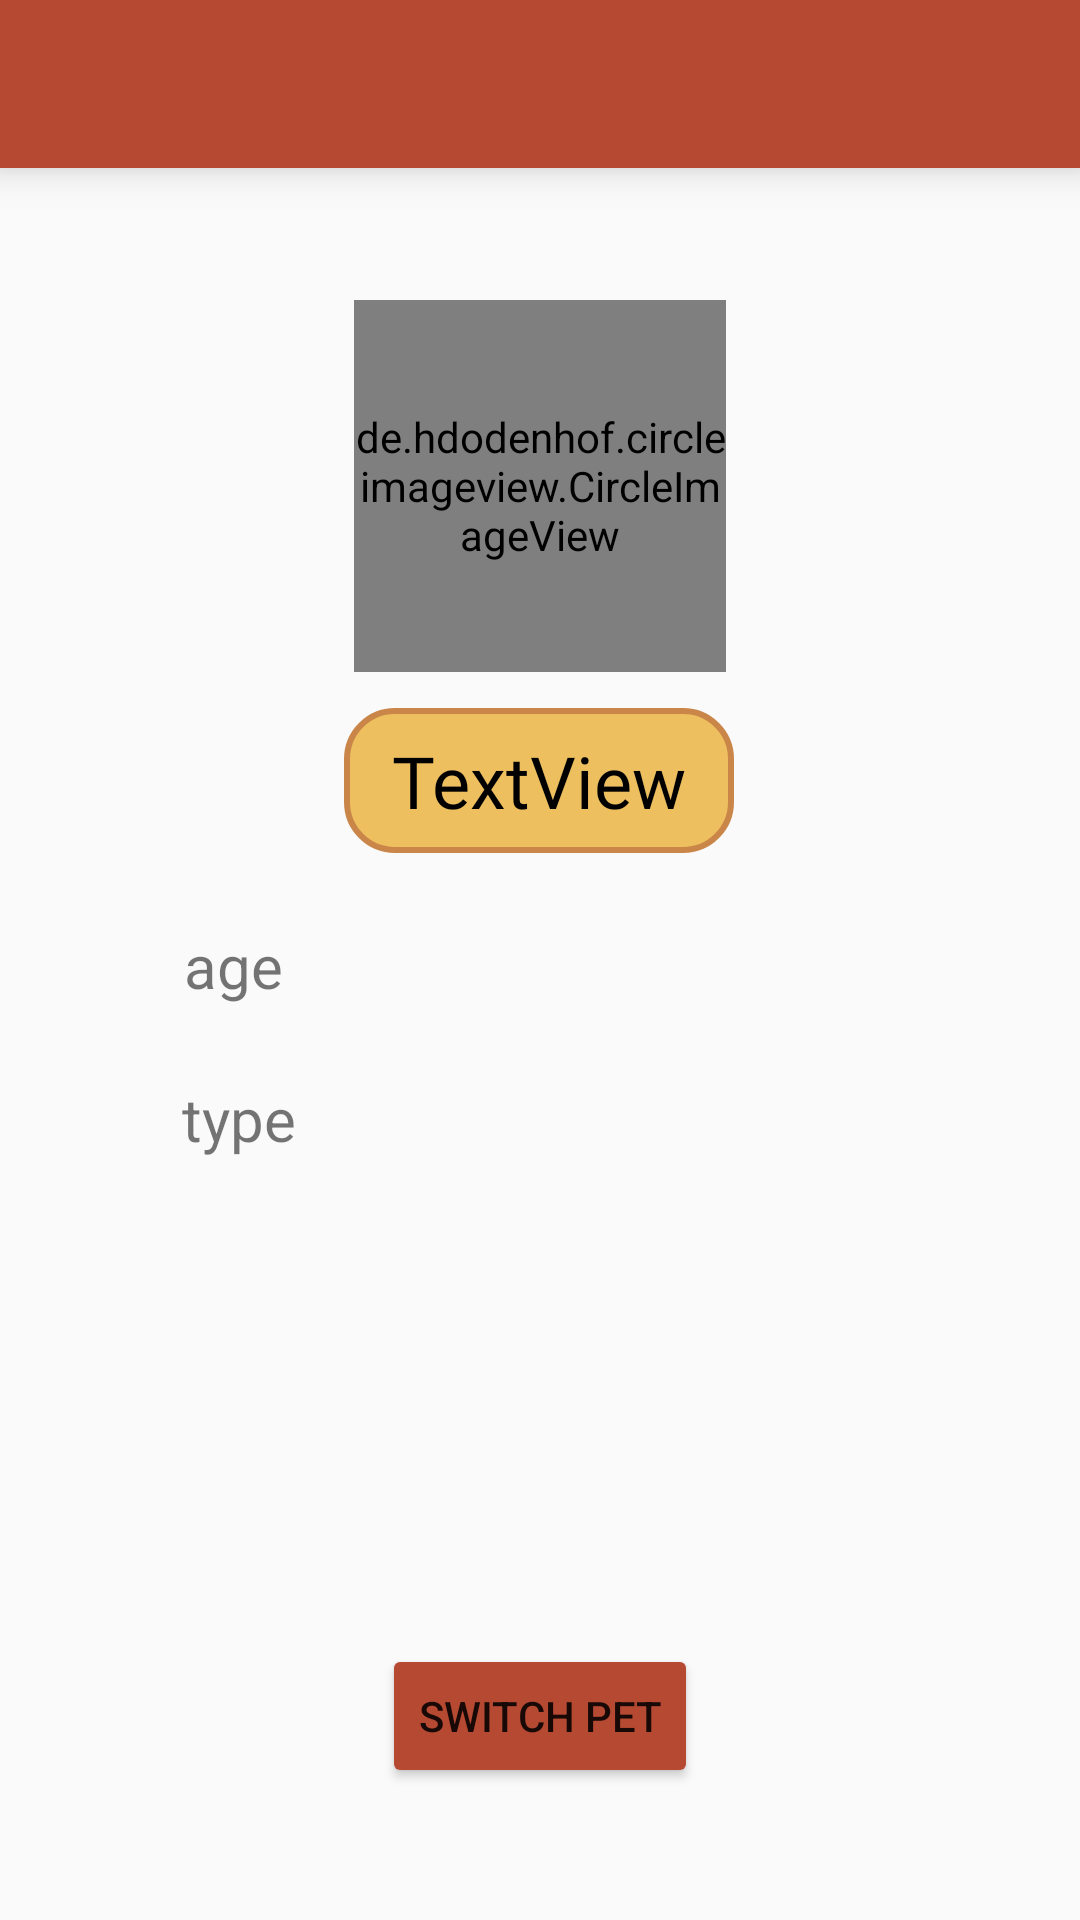

The Android layout XML behind this screen, and the referenced resources:
<!-- AndroidManifest.xml: application theme Theme.PawsAndClawsReminder -->
<!-- res/layout/fragment_pet_profile.xml -->
<?xml version="1.0" encoding="utf-8"?>
<androidx.constraintlayout.widget.ConstraintLayout xmlns:android="http://schemas.android.com/apk/res/android"
    xmlns:tools="http://schemas.android.com/tools"
    android:layout_width="match_parent"
    android:layout_height="match_parent"
    xmlns:app="http://schemas.android.com/apk/res-auto"
    tools:context=".pet_profile">


    <include
        android:id="@+id/petProfileHeader"
        layout="@layout/header_bar"
        app:layout_constraintEnd_toEndOf="parent"
        app:layout_constraintStart_toStartOf="parent"
        app:layout_constraintTop_toTopOf="parent" />

    <ScrollView
        android:layout_width="match_parent"
        android:layout_height="match_parent"
        android:fillViewport="true"
        app:layout_constraintTop_toBottomOf="@id/petProfileHeader"
        app:layout_constraintStart_toStartOf="parent"
        app:layout_constraintEnd_toEndOf="parent"
        android:layout_marginBottom="28dp"
        app:layout_constraintBottom_toBottomOf="parent">

        <androidx.constraintlayout.widget.ConstraintLayout
            android:layout_width="match_parent"
            android:layout_height="wrap_content"
            android:padding="16dp">


            <de.hdodenhof.circleimageview.CircleImageView
                android:id="@+id/petProfileImage"
                android:layout_width="124dp"
                android:layout_height="124dp"
                android:layout_marginTop="84dp"
                android:src="@drawable/profile_icon_temp"
                app:civ_border_color="#CA8649"
                app:civ_border_width="4dp"
                app:layout_constraintEnd_toEndOf="parent"
                app:layout_constraintHorizontal_bias="0.5"

                app:layout_constraintStart_toStartOf="parent"
                app:layout_constraintTop_toTopOf="parent" />

            <TextView
                android:id="@+id/pets_name"
                android:layout_width="wrap_content"
                android:layout_height="wrap_content"
                android:layout_marginTop="12dp"
                android:text="TextView"
                android:textSize="24dp"
                android:background="@drawable/orange_back_and_rounded_corners"
                android:fontFamily="@font/comfortaa_bold"
                android:textColor="#000000"
                android:paddingLeft="16dp"
                android:paddingRight="16dp"
                android:paddingBottom="8dp"
                android:paddingTop="8dp"
                app:layout_constraintEnd_toEndOf="parent"
                app:layout_constraintHorizontal_bias="0.498"
                app:layout_constraintStart_toStartOf="parent"
                app:layout_constraintTop_toBottomOf="@+id/petProfileImage" />

            <TextView
                android:id="@+id/pet_age"
                android:layout_width="wrap_content"
                android:layout_height="wrap_content"
                android:layout_marginTop="24dp"
                android:text="age"
                android:textSize="20dp"
                app:layout_constraintEnd_toEndOf="parent"
                app:layout_constraintHorizontal_bias="0.154"
                app:layout_constraintStart_toStartOf="parent"
                app:layout_constraintTop_toBottomOf="@+id/pets_name" />

            <TextView
                android:id="@+id/pet_type"
                android:layout_width="wrap_content"
                android:layout_height="wrap_content"
                android:layout_marginTop="24dp"
                android:text="type"
                android:textSize="20dp"
                app:layout_constraintEnd_toEndOf="parent"
                app:layout_constraintHorizontal_bias="0.154"
                app:layout_constraintStart_toStartOf="parent"
                app:layout_constraintTop_toBottomOf="@+id/pet_age" />


            <androidx.recyclerview.widget.RecyclerView
                android:id="@+id/rv_task_list"
                android:layout_width="match_parent"
                android:layout_height="0dp"
                android:layout_margin="16dp"
                android:layout_weight="1"
                app:layout_constraintBottom_toTopOf="@+id/switchPetButton"
                app:layout_constraintTop_toBottomOf="@+id/pet_type"
                tools:layout_editor_absoluteX="77dp" />

            <Button
                android:id="@+id/switchPetButton"
                android:layout_width="wrap_content"
                android:layout_height="wrap_content"
                android:backgroundTint="#B64931"
                android:text="Switch Pet"
                app:layout_constraintBottom_toBottomOf="parent"
                app:layout_constraintEnd_toEndOf="parent"
                app:layout_constraintHorizontal_bias="0.5"
                app:layout_constraintStart_toStartOf="parent" />


        </androidx.constraintlayout.widget.ConstraintLayout>
    </ScrollView>





</androidx.constraintlayout.widget.ConstraintLayout>
<!-- res/layout/header_bar.xml (included above) -->
<?xml version="1.0" encoding="utf-8"?>
<androidx.appcompat.widget.Toolbar xmlns:android="http://schemas.android.com/apk/res/android"
    xmlns:app="http://schemas.android.com/apk/res-auto"
    android:layout_width="match_parent"
    android:layout_height="wrap_content"
    android:background="#B64931"
    android:elevation="8dp"
    app:titleMarginBottom="8dp"
    app:titleMarginTop="8dp"
    app:titleTextColor="#F5F5F5">

</androidx.appcompat.widget.Toolbar>
<!-- resources referenced by this layout -->
<resources>
  <!-- drawable orange_back_and_rounded_corners (drawable) -->
  <?xml version="1.0" encoding="utf-8"?>
  <shape xmlns:android="http://schemas.android.com/apk/res/android" android:shape="rectangle">
      <corners android:radius="16dp" />
  
      <solid android:color="#EDBF5F" />
  
      <stroke
          android:width="2dp"
          android:color="#CA8649"/>
  
  
  
  
  </shape>
  <style name="Theme.PawsAndClawsReminder" parent="Theme.AppCompat.Light.DarkActionBar">
          
      </style>
</resources>
